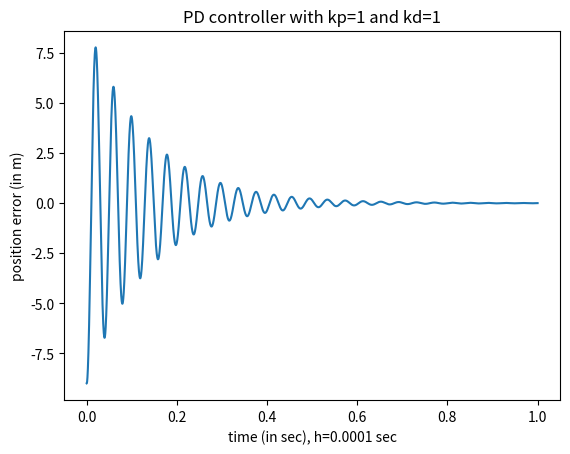

The script that saved this image:
# -*- coding: utf-8 -*-
"""
Created on Thu May 16 11:12:54 2019

[redacted]
"""
import numpy as np
import matplotlib.pyplot as plt

## constants                                    
m = 1.325                           # mass in Kg
k = 930                             # spring constant in N/m
c = 2.72                            # damping constant in N.s/m         
x0 = 10                             # desired position in m
kp = 1                             # proportional gain
## ki = 1                           # integral gain
kd = 1                            # derivative gain

t0=0                              #initial time
tf=1                              #final time
h=0.0001                          # time step
x = 1                             # initialize position
#r = x0                            # reference signal
r = np.sin(x)                    # reference signal
e = x-x0                          # define error
e_d = 0                           # initialize error velocity
e_dd = 0                          # initialize error acceleration

def f(t,y):                       #function representing the state space error dynamics
    A = np.array([[0,1],[(-kp-k)/m,(-c-kd)/m]])
    f = np.dot(A,y) 
    return f

def solver(t,y,h):                #RK4 solver
    k1 = f(t,y)
    k2 = f(t+h/2,y+h*k1/2)
    k3 = f(t+h/2,y+h*k2/2)
    k4 = f(t+h,y+h*k3)
    
    y = y + h*(k1+2*k2+2*k3+k4)
    return y

#----------main program----------#
t=t0
time = [t]                        #list to store the time values
y = np.array([[e],[e_d]])         #initialize error state
pos_error = [y[0]]                #initialize array to store position error values 
position = [x]                    #initialize array to store position values
#count1 = 0
#count2 = 0
#rise_t = 0
#settling_t = 0
while t<tf:                       
    y = solver(t,y,h)             #solver to give the next state 
    t = t+h                       #update time
    x = y[0]+r                    #update position
    #print(x)
    u = -kp*y[0]-kd*y[1]          #control input
    F = k*x0 + u                  #force
    #store time, position and position_error in an array
    time.append(t)                
    pos_error.append(y[0])        
    position.append(x)     
    #print(F)
    print(y[0])
    #print(np.sin(x))
    
plt.plot(time, pos_error)
#plt.plot(time,position) 
plt.xlabel('time (in sec), h=0.0001 sec') 
plt.ylabel('position error (in m)') 
plt.title('PD controller with kp=1 and kd=1') 
plt.show() 

'''
max_error = 0

for i in range(int(tf/h)):
    if error[i]==0:
        count1 = count1 + 1
        if count1==1:
            rise_t=time[i]
    
    temp = np.array(error)
    temp = temp[i:int(tf/h)]
    
    if abs(max(temp)/x0)<0.05:
        settling_t = time[i]
        break

print("rise time is very small, nearly equal to ",rise_t)
print("settling time is ",settling_t," sec")
'''




